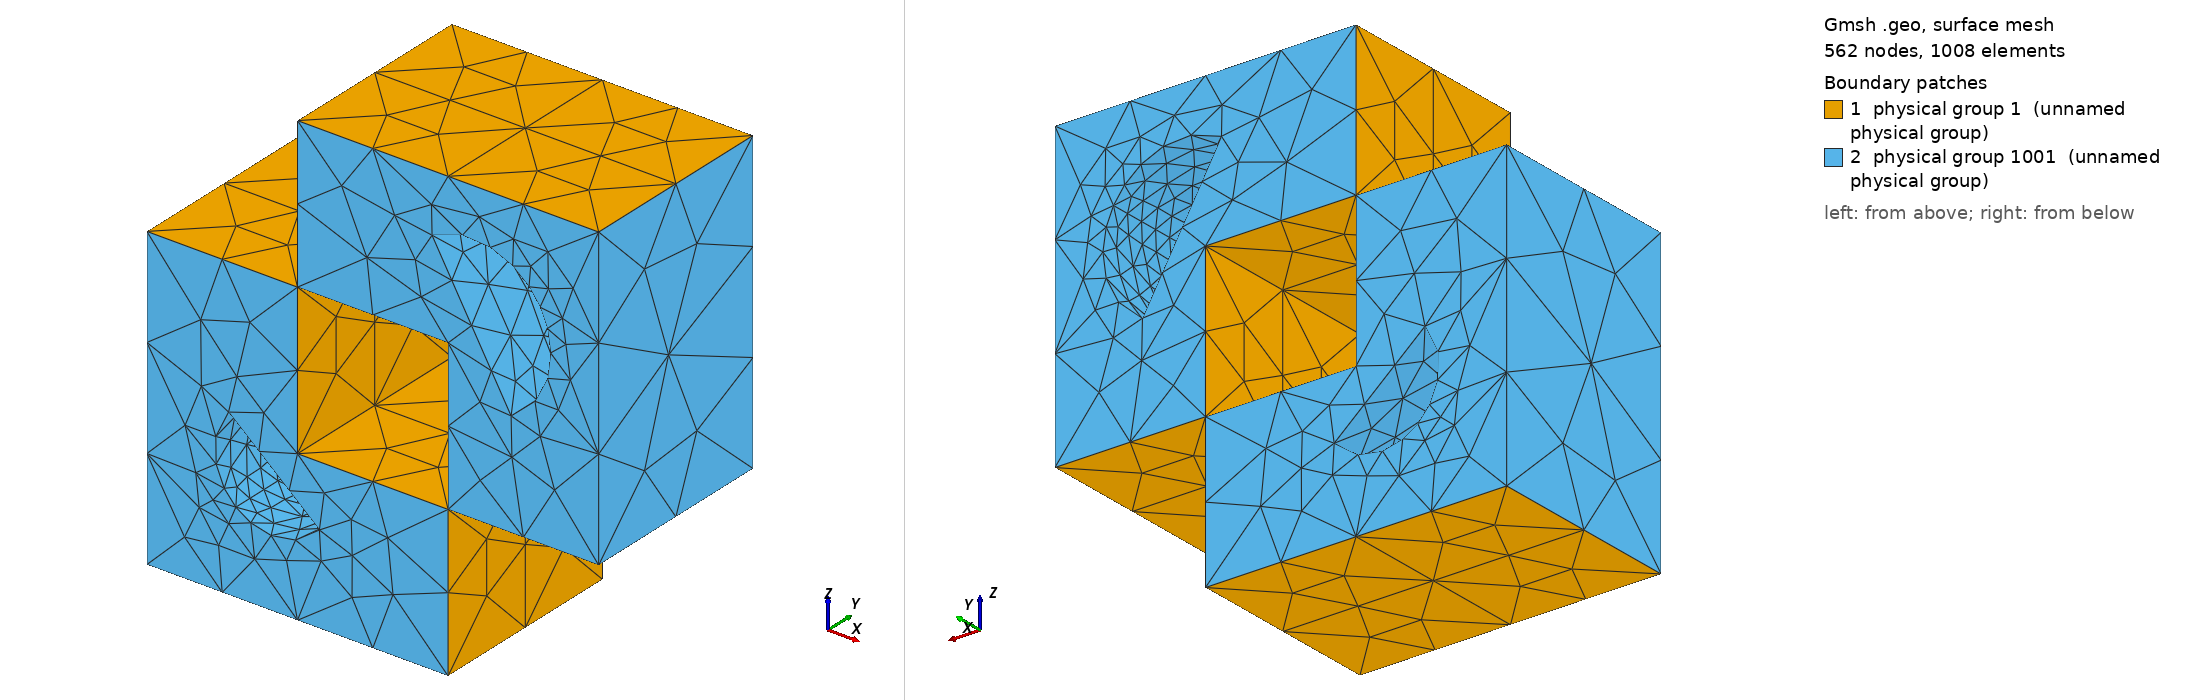

Gmsh geometry script, surface-meshed: 562 nodes, 1008 surface elements. Boundary patches (legend numbers): 1 physical group 1 (unnamed physical group), 2 physical group 1001 (unnamed physical group). Left view from above one corner, right view from below the opposite corner. Legend entries are the model's physical surfaces. The drawing asked Gmsh for element sizes between 1% and 20% of the model's largest extent; the script's own settings can give other sizes.

=== wg_lech03fig7_h3_refined1.geo (drawn) ===
Point(1) = {0,0,0,0.005715};
Point(2) = {0,0,0.007619999999999999,0.005715};
Point(3) = {0,0,0.01524,0.005715};
Point(4) = {0,0,0.02286,0.005715};
Point(5) = {0,0,0.03048,0.005715};
Point(6) = {0,0,0.03809999999999999,0.005715};
Point(7) = {0,0,0.04572,0.005715};
Point(8) = {0,0,0.05333999999999999,0.005715};
Point(9) = {0,0.00508,0,0.005715};
Point(10) = {0,0.00508,0.007619999999999999,0.005715};
Point(11) = {0,0.00508,0.01524,0.005715};
Point(12) = {0,0.00508,0.02286,0.005715};
Point(13) = {0,0.00508,0.03048,0.005715};
Point(14) = {0,0.00508,0.03809999999999999,0.005715};
Point(15) = {0,0.00508,0.04572,0.005715};
Point(16) = {0,0.00508,0.05333999999999999,0.005715};
Point(17) = {0,0.01016,0,0.005715};
Point(18) = {0,0.01016,0.007619999999999999,0.005715};
Point(19) = {0,0.01016,0.01524,0.005715};
Point(20) = {0,0.01016,0.02286,0.005715};
Point(21) = {0,0.01016,0.03048,0.005715};
Point(22) = {0,0.01016,0.03809999999999999,0.005715};
Point(23) = {0,0.01016,0.04572,0.005715};
Point(24) = {0,0.01016,0.05333999999999999,0.005715};
Point(25) = {0.007619999999999999,0,0,0.005715};
Point(26) = {0.007619999999999999,0,0.007619999999999999,0.005715};
Point(27) = {0.007619999999999999,0,0.01524,0.005715};
Point(28) = {0.007619999999999999,0,0.02286,0.005715};
Point(29) = {0.007619999999999999,0,0.03048,0.005715};
Point(30) = {0.007619999999999999,0,0.03809999999999999,0.005715};
Point(31) = {0.007619999999999999,0,0.04572,0.005715};
Point(32) = {0.007619999999999999,0,0.05333999999999999,0.005715};
Point(33) = {0.007619999999999999,0.00508,0,0.005715};
Point(34) = {0.007619999999999999,0.00508,0.007619999999999999,0.005715};
Point(35) = {0.007619999999999999,0.00508,0.01524,0.005715};
Point(36) = {0.007619999999999999,0.00508,0.02286,0.005715};
Point(37) = {0.007619999999999999,0.00508,0.03048,0.005715};
Point(38) = {0.007619999999999999,0.00508,0.03809999999999999,0.005715};
Point(39) = {0.007619999999999999,0.00508,0.04572,0.005715};
Point(40) = {0.007619999999999999,0.00508,0.05333999999999999,0.005715};
Point(41) = {0.007619999999999999,0.01016,0,0.005715};
Point(42) = {0.007619999999999999,0.01016,0.007619999999999999,0.005715};
Point(43) = {0.007619999999999999,0.01016,0.01524,0.005715};
Point(44) = {0.007619999999999999,0.01016,0.02286,0.005715};
Point(45) = {0.007619999999999999,0.01016,0.03048,0.005715};
Point(46) = {0.007619999999999999,0.01016,0.03809999999999999,0.005715};
Point(47) = {0.007619999999999999,0.01016,0.04572,0.005715};
Point(48) = {0.007619999999999999,0.01016,0.05333999999999999,0.005715};
Point(49) = {0.01524,0,0,0.005715};
Point(50) = {0.01524,0,0.007619999999999999,0.005715};
Point(51) = {0.01524,0,0.01524,0.005715};
Point(52) = {0.01524,0,0.02286,0.005715};
Point(53) = {0.01524,0,0.03048,0.005715};
Point(54) = {0.01524,0,0.03809999999999999,0.005715};
Point(55) = {0.01524,0,0.04572,0.005715};
Point(56) = {0.01524,0,0.05333999999999999,0.005715};
Point(57) = {0.01524,0.00508,0,0.005715};
Point(58) = {0.01524,0.00508,0.007619999999999999,0.005715};
Point(59) = {0.01524,0.00508,0.01524,0.005715};
Point(60) = {0.01524,0.00508,0.02286,0.005715};
Point(61) = {0.01524,0.00508,0.03048,0.005715};
Point(62) = {0.01524,0.00508,0.03809999999999999,0.005715};
Point(63) = {0.01524,0.00508,0.04572,0.005715};
Point(64) = {0.01524,0.00508,0.05333999999999999,0.005715};
Point(65) = {0.01524,0.01016,0,0.005715};
Point(66) = {0.01524,0.01016,0.007619999999999999,0.005715};
Point(67) = {0.01524,0.01016,0.01524,0.005715};
Point(68) = {0.01524,0.01016,0.02286,0.005715};
Point(69) = {0.01524,0.01016,0.03048,0.005715};
Point(70) = {0.01524,0.01016,0.03809999999999999,0.005715};
Point(71) = {0.01524,0.01016,0.04572,0.005715};
Point(72) = {0.01524,0.01016,0.05333999999999999,0.005715};
Point(73) = {0.02286,0,0,0.005715};
Point(74) = {0.02286,0,0.007619999999999999,0.005715};
Point(75) = {0.02286,0,0.01524,0.005715};
Point(76) = {0.02286,0,0.02286,0.005715};
Point(77) = {0.02286,0,0.03048,0.005715};
Point(78) = {0.02286,0,0.03809999999999999,0.005715};
Point(79) = {0.02286,0,0.04572,0.005715};
Point(80) = {0.02286,0,0.05333999999999999,0.005715};
Point(81) = {0.02286,0.00508,0,0.005715};
Point(82) = {0.02286,0.00508,0.007619999999999999,0.005715};
Point(83) = {0.02286,0.00508,0.01524,0.005715};
Point(84) = {0.02286,0.00508,0.02286,0.005715};
Point(85) = {0.02286,0.00508,0.03048,0.005715};
Point(86) = {0.02286,0.00508,0.03809999999999999,0.005715};
Point(87) = {0.02286,0.00508,0.04572,0.005715};
Point(88) = {0.02286,0.00508,0.05333999999999999,0.005715};
Point(89) = {0.02286,0.01016,0,0.005715};
Point(90) = {0.02286,0.01016,0.007619999999999999,0.005715};
Point(91) = {0.02286,0.01016,0.01524,0.005715};
Point(92) = {0.02286,0.01016,0.02286,0.005715};
Point(93) = {0.02286,0.01016,0.03048,0.005715};
Point(94) = {0.02286,0.01016,0.03809999999999999,0.005715};
Point(95) = {0.02286,0.01016,0.04572,0.005715};
Point(96) = {0.02286,0.01016,0.05333999999999999,0.005715};
Line(1) = {3,27};
Line(2) = {5,29};
Line(3) = {11,35};
Line(4) = {13,37};
Line(5) = {19,43};
Line(6) = {21,45};
Line(7) = {27,51};
Line(8) = {28,52};
Line(9) = {29,53};
Line(10) = {30,54};
Line(11) = {35,59};
Line(12) = {36,60};
Line(13) = {37,61};
Line(14) = {38,62};
Line(15) = {43,67};
Line(16) = {44,68};
Line(17) = {45,69};
Line(18) = {46,70};
Line(19) = {52,76};
Line(20) = {54,78};
Line(21) = {60,84};
Line(22) = {62,86};
Line(23) = {68,92};
Line(24) = {70,94};
Line(25) = {3,11};
Line(26) = {5,13};
Line(27) = {11,19};
Line(28) = {13,21};
Line(29) = {27,35};
Line(30) = {28,36};
Line(31) = {29,37};
Line(32) = {30,38};
Line(33) = {35,43};
Line(34) = {36,44};
Line(35) = {37,45};
Line(36) = {38,46};
Line(37) = {51,59};
Line(38) = {52,60};
Line(39) = {53,61};
Line(40) = {54,62};
Line(41) = {59,67};
Line(42) = {60,68};
Line(43) = {61,69};
Line(44) = {62,70};
Line(45) = {76,84};
Line(46) = {78,86};
Line(47) = {84,92};
Line(48) = {86,94};
Line(49) = {28,29};
Line(50) = {29,30};
Line(51) = {36,37};
Line(52) = {37,38};
Line(53) = {44,45};
Line(54) = {45,46};
Line(55) = {51,52};
Line(56) = {52,53};
Line(57) = {59,60};
Line(58) = {60,61};
Line(59) = {67,68};
Line(60) = {68,69};
Line Loop(1) = {49,31,-51,-30};
Plane Surface(1) = {1};
Line Loop(2) = {50,32,-52,-31};
Plane Surface(2) = {2};
Line Loop(3) = {51,35,-53,-34};
Plane Surface(3) = {3};
Line Loop(4) = {52,36,-54,-35};
Plane Surface(4) = {4};
Line Loop(5) = {55,38,-57,-37};
Plane Surface(5) = {5};
Line Loop(6) = {56,39,-58,-38};
Plane Surface(6) = {6};
Line Loop(7) = {57,42,-59,-41};
Plane Surface(7) = {7};
Line Loop(8) = {58,43,-60,-42};
Plane Surface(8) = {8};
Line Loop(9) = {25,3,-29,-1};
Plane Surface(9) = {9};
Line Loop(10) = {26,4,-31,-2};
Plane Surface(10) = {10};
Line Loop(11) = {27,5,-33,-3};
Plane Surface(11) = {11};
Line Loop(12) = {28,6,-35,-4};
Plane Surface(12) = {12};
Line Loop(13) = {29,11,-37,-7};
Plane Surface(13) = {13};
Line Loop(14) = {30,12,-38,-8};
Plane Surface(14) = {14};
Line Loop(15) = {31,13,-39,-9};
Plane Surface(15) = {15};
Line Loop(16) = {32,14,-40,-10};
Plane Surface(16) = {16};
Line Loop(17) = {33,15,-41,-11};
Plane Surface(17) = {17};
Line Loop(18) = {34,16,-42,-12};
Plane Surface(18) = {18};
Line Loop(19) = {35,17,-43,-13};
Plane Surface(19) = {19};
Line Loop(20) = {36,18,-44,-14};
Plane Surface(20) = {20};
Line Loop(21) = {38,21,-45,-19};
Plane Surface(21) = {21};
Line Loop(22) = {40,22,-46,-20};
Plane Surface(22) = {22};
Line Loop(23) = {42,23,-47,-21};
Plane Surface(23) = {23};
Line Loop(24) = {44,24,-48,-22};
Plane Surface(24) = {24};
Point(97) = {0.01843,0.01016,0.02820589838486224,0.005715};
Point(98) = {0.01989410161513775,0.01016,0.03367,0.005715};
Point(99) = {0.01443,0.01016,0.03513410161513775,0.005715};
Point(100) = {0.01843,0,0.02820589838486224,0.005715};
Point(101) = {0.01989410161513775,0,0.03367,0.005715};
Point(102) = {0.01443,0,0.03513410161513775,0.005715};
Point(103) = {0.01643,0.01016,0.03167,0.005715};
Point(104) = {0.01643,0,0.03167,0.005715};
Point(105) = {0.004131866670643065,0.01016,0.02359836282905961,0.005715};
Point(106) = {0.004501637170940381,0.01016,0.01937186667064306,0.005715};
Point(107) = {0.008728133329356933,0.01016,0.01974163717094038,0.005715};
Point(108) = {0.004131866670643065,0,0.02359836282905961,0.005715};
Point(109) = {0.004501637170940381,0,0.01937186667064306,0.005715};
Point(110) = {0.008728133329356933,0,0.01974163717094038,0.005715};
Point(111) = {0.006429999999999999,0.01016,0.02166999999999999,0.005715};
Point(112) = {0.006429999999999999,0,0.02166999999999999,0.005715};
Line(61) = {100,97};
Line(62) = {101,98};
Line(63) = {102,99};
Line(64) = {97,99};
Line(65) = {100,102};
Line(66) = {108,105};
Line(67) = {109,106};
Line(68) = {110,107};
Line(69) = {105,107};
Line(70) = {108,110};
Circle(newc) = {97,103,98};
Circle(newc) = {98,103,99};
Circle(newc) = {100,104,101};
Circle(newc) = {101,104,102};
Circle(newc) = {105,111,106};
Circle(newc) = {106,111,107};
Circle(newc) = {108,112,109};
Circle(newc) = {109,112,110};
Line Loop(79) = {66,75,-67,-77};
Ruled Surface(80) = {79};
Line Loop(81) = {78,68,-76,-67};
Ruled Surface(82) = {81};
Line Loop(83) = {63,-72,-62,74};
Ruled Surface(84) = {83};
Line Loop(85) = {73,62,-71,-61};
Ruled Surface(86) = {85};
Line Loop(87) = {70,68,-69,-66};
Plane Surface(88) = {87};
Line Loop(89) = {63,-64,-61,65};
Plane Surface(90) = {89};
Line(91) = {19,21};
Line(92) = {5,3};
Line(93) = {76,78};
Line(94) = {94,92};
Line Loop(95) = {55,-8,49,-2,92,1,7};
Line Loop(96) = {77,78,-70};
Plane Surface(97) = {95,96};
Line Loop(98) = {9,-56,19,93,-20,-10,-50};
Line Loop(99) = {65,-74,-73};
Plane Surface(100) = {98,99};
Line Loop(101) = {54,18,24,94,-23,60,-17};
Line Loop(102) = {64,-72,-71};
Plane Surface(103) = {101,102};
Line Loop(104) = {53,-6,-91,5,15,59,-16};
Line Loop(105) = {75,76,-69};
Plane Surface(106) = {104,105};
Line Loop(107) = {25,27,91,-28,-26,92};
Plane Surface(108) = {107};
Line Loop(109) = {93,46,48,94,-47,-45};
Plane Surface(110) = {109};
Surface Loop(111) = {103,4,2,100,15,19,8,6,21,23,110,22,16,20,24,86,84,90};
Volume(112) = {111};
Surface Loop(113) = {106,3,1,97,5,7,17,11,108,9,13,12,10,14,18,88,82,80};
Volume(114) = {113};
Physical Surface(1) = {1,2,3,4,5,6,7,8,9,10,11,12,13,14,15,16,17,18,19,20,21,22,23,24};
Physical Surface(1001) = {90,84,86,110,103,100,108,106,97,80,82,88};
Physical Volume(1) = {112,114};
Characteristic Length {108,112,110,107,105,111,99,103,97,102,104,100} = 0.002;
Characteristic Length {106,109,101,98} = 0.001;
